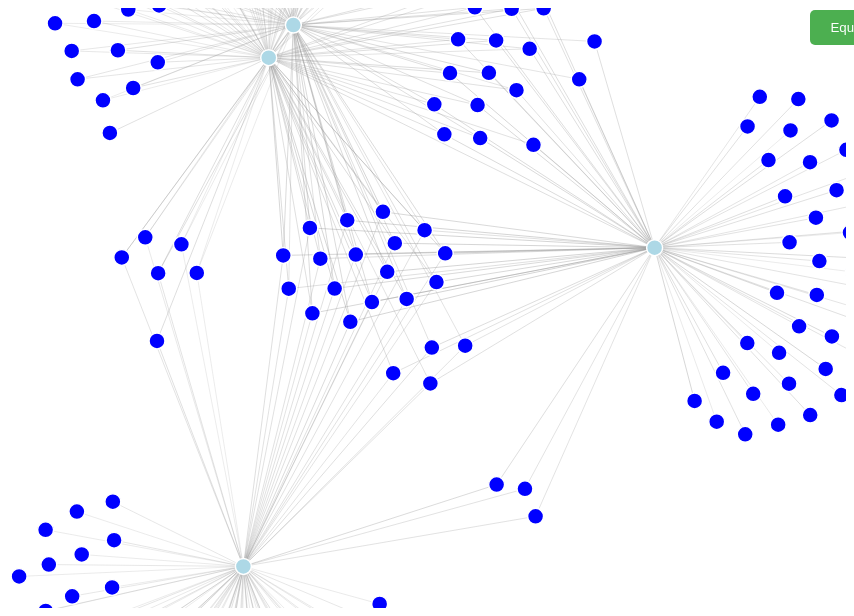
D3 v7 page, settled after 360 driven frames (6 s of simulated time); the page loaded 1 data file(s).


        const width = 960;
        const height = 600;

        const svg = d3.select("svg")
            .attr("width", width)
            .attr("height", height)
            .call(d3.zoom().on("zoom", function (event) {
                svg.attr("transform", event.transform);
            }))
            .append("g");

        const tooltip = d3.select("body").append("div")
            .attr("class", "tooltip")
            .style("opacity", 0);

        // Función para cargar las imágenes de la carpeta especificada
        function loadEquipoImages() {
            const imageFolder = 'C:/Users/hernan.acosta/Desktop/SonidoSISPRO/Equipo';
            const imagesDiv = document.getElementById('equipoImages');
            imagesDiv.innerHTML = ''; // Limpiar las imágenes previamente cargadas

            // Lista de archivos de imagen, se pueden listar manualmente si no es posible usar JS para acceder a la carpeta
            const images = [
                'David.jpeg', // reemplazar con los nombres reales de los archivos
                'Henao.jpeg',
                'Jonathan.jpeg',
                'LuisEsteban.jpeg',
                'Montoya.jpeg',
                'Tobon.jpeg',
                'Ugarte.jpeg'
                // Agregar más imágenes según sea necesario
            ];

            images.forEach(function(image) {
                const imgElement = document.createElement('img');
                imgElement.src = imageFolder + '/' + image;
                imagesDiv.appendChild(imgElement);
            });

            imagesDiv.style.display = 'flex';
        }

        // Definimos una escala de colores para los nodos que no son productos ni futuros
        const colorScale = d3.scaleOrdinal(d3.schemeCategory10);  // Genera colores únicos para los nodos
        const productColor = d3.rgb(0, 0, 255);  // Color azul específico para los productos
        const futureColor = d3.rgb(173, 216, 230);  // Un azul más claro y notoriamente diferente para futuros

        // Función para asignar colores en función del tipo
        function color(d) {
            if (d.type === "producto") return productColor;
            if (d.type === "futuro") return futureColor;
            if (d.type === "nodo") return colorScale(d.id);  // Usar un color único para cada nodo
            return "gray";  // Color de fallback si no coincide ningún tipo
        }

        d3.json("datos_grafica.json").then(function(graph) {
            const simulation = d3.forceSimulation(graph.nodes)
                .force("link", d3.forceLink(graph.links).id(d => d.id).distance(100))
                .force("charge", d3.forceManyBody().strength(-300))
                .force("center", d3.forceCenter(width / 2, height / 2));

            const link = svg.append("g")
                .attr("class", "links")
                .selectAll("line")
                .data(graph.links)
                .enter().append("line")
                .attr("class", "link")
                .attr("stroke-width", d => Math.sqrt(d.value));

            const node = svg.append("g")
                .attr("class", "nodes")
                .selectAll("circle")
                .data(graph.nodes)
                .enter().append("circle")
                .attr("class", "node")
                .attr("r", 8)  // Tamaño de los nodos ajustado
                .attr("fill", d => color(d))  // Asignar color según el tipo
                .on("mouseover", function(event, d) {
                    tooltip.transition()
                        .duration(200)
                        .style("opacity", .9);
                    tooltip.html(d.name)
                        .style("left", (event.pageX + 5) + "px")
                        .style("top", (event.pageY - 28) + "px");
                })
                .on("mouseout", function(d) {
                    tooltip.transition()
                        .duration(500)
                        .style("opacity", 0);
                })
                .call(d3.drag()
                    .on("start", dragstarted)
                    .on("drag", dragged)
                    .on("end", dragended));

            simulation
                .nodes(graph.nodes)
                .on("tick", ticked);

            simulation.force("link")
                .links(graph.links);

            function ticked() {
                link
                    .attr("x1", d => d.source.x)
                    .attr("y1", d => d.source.y)
                    .attr("x2", d => d.target.x)
                    .attr("y2", d => d.target.y);

                node
                    .attr("cx", d => d.x)
                    .attr("cy", d => d.y);
            }

            function dragstarted(event, d) {
                if (!event.active) simulation.alphaTarget(0.3).restart();
                d.fx = d.x;
                d.fy = d.y;
            }

            function dragged(event, d) {
                d.fx = event.x;
                d.fy = event.y;
            }

            function dragended(event, d) {
                if (!event.active) simulation.alphaTarget(0);
                d.fx = null;
                d.fy = null;
            }
        });
    

### data: datos_grafica.json
{
 "nodes": [
  {
   "id": 2,
   "name": "Arte Sonoro",
   "type": "futuro"
  },
  {
   "id": 3645,
   "name": "New Dynamic Daylight Metric Based on the…",
   "type": "producto"
  },
  {
   "id": 3,
   "name": "Acústica Ambiental y Bioacústica",
   "type": "futuro"
  },
  {
   "id": 3646,
   "name": "The Paradigm of Environmental Comfort in…",
   "type": "producto"
  },
  {
   "id": 4,
   "name": "Arquitectura y Urbanismo",
   "type": "futuro"
  },
  {
   "id": 3649,
   "name": "sustainable ASPECTS OF THE HOUSE PROJECT",
   "type": "producto"
  },
  {
   "id": 5,
   "name": "Ingeniería Computacional",
   "type": "futuro"
  },
  {
   "id": 7,
   "name": "ASSESSMENT OF THE RLS 90 CALCULATION MET…",
   "type": "producto"
  },
  "... 200 more items"
 ],
 "links": [
  {
   "source": 3645,
   "target": 2,
   "value": 0.2171
  },
  {
   "source": 3646,
   "target": 3,
   "value": 0.2093
  },
  {
   "source": 3646,
   "target": 4,
   "value": 0.2184
  },
  {
   "source": 3649,
   "target": 2,
   "value": 0.4716
  },
  {
   "source": 3649,
   "target": 3,
   "value": 0.3464
  },
  {
   "source": 3649,
   "target": 4,
   "value": 0.324
  },
  {
   "source": 3649,
   "target": 5,
   "value": 0.2346
  },
  {
   "source": 2,
   "target": 4,
   "value": 0.2732
  },
  "... 350 more items"
 ]
}